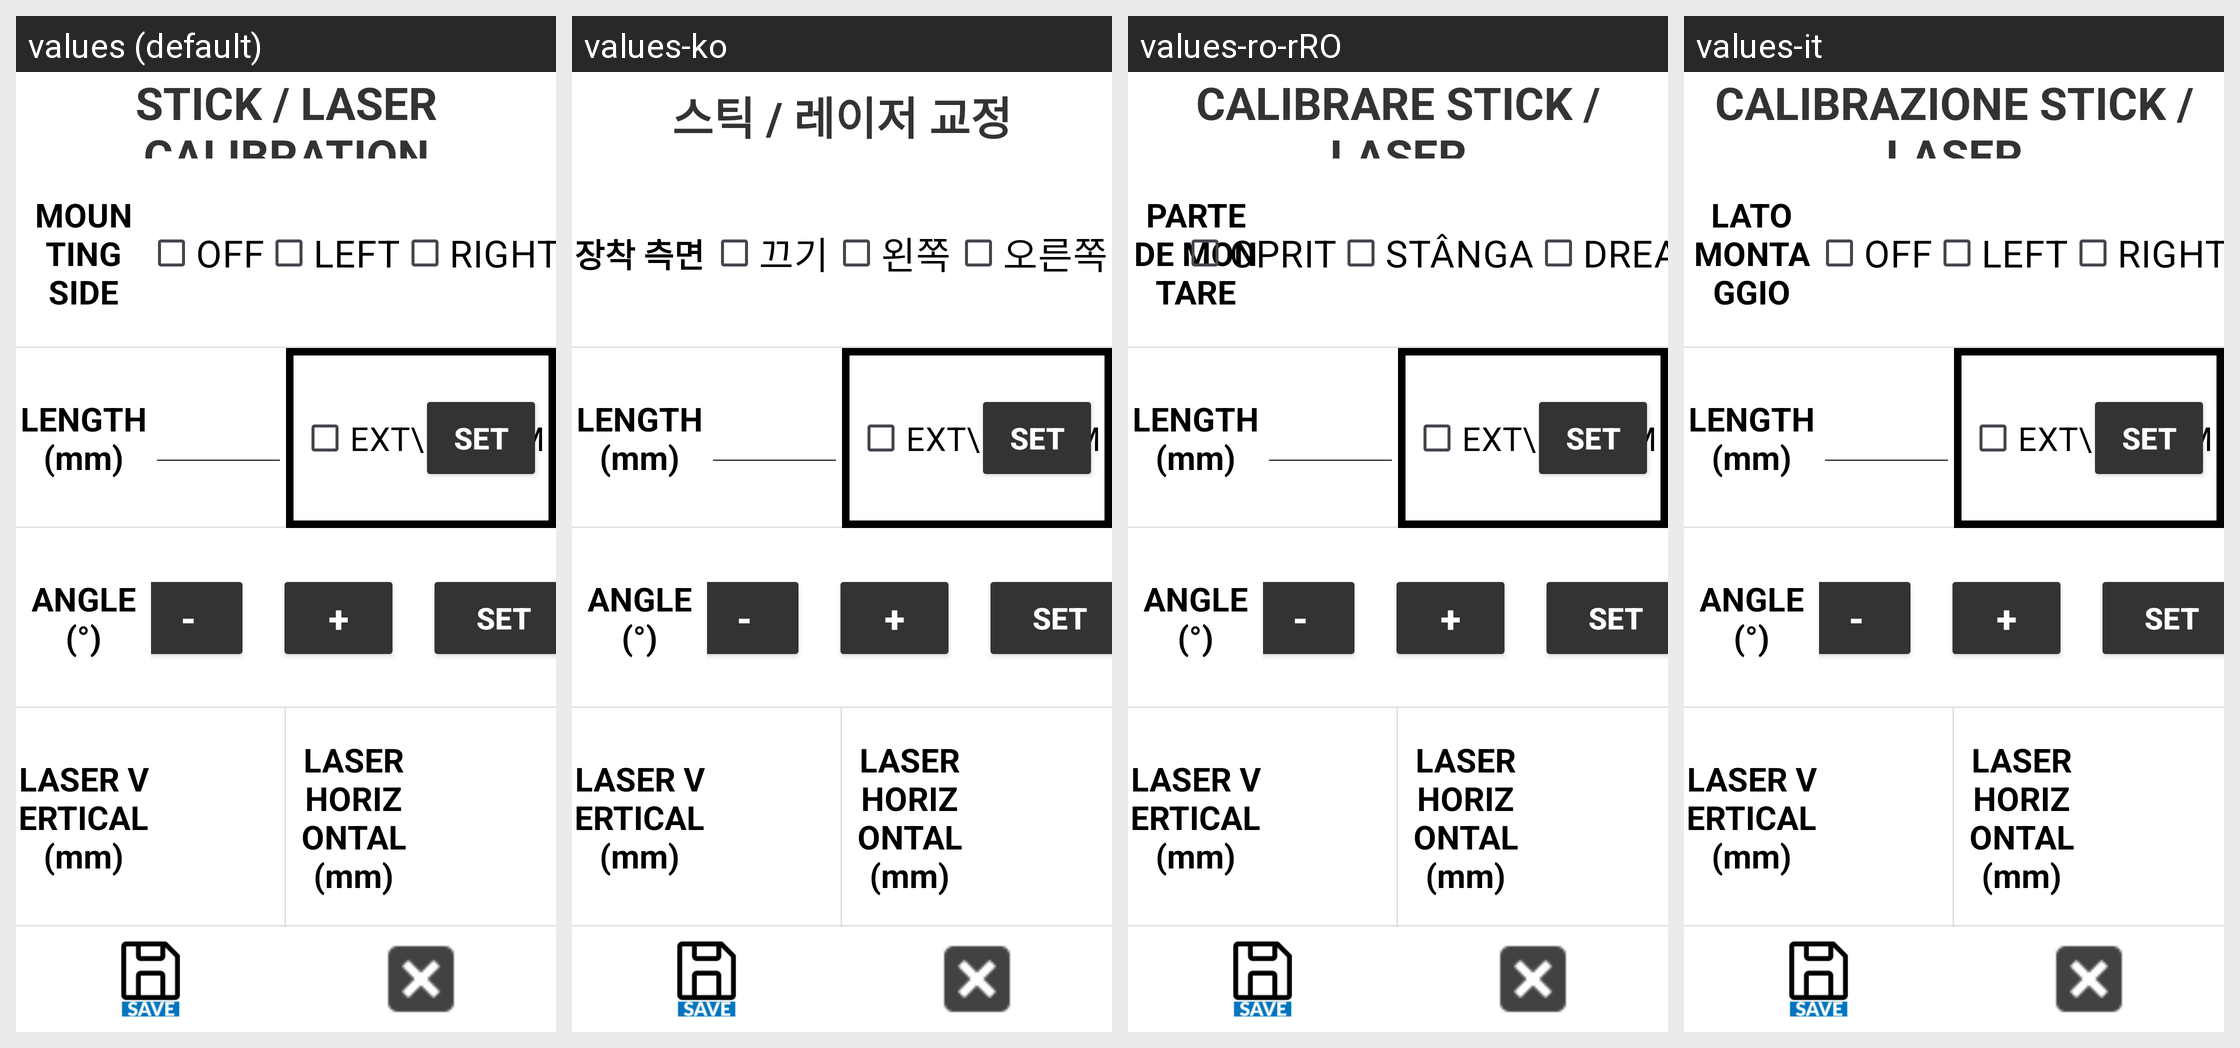

The same Android screen rendered under several of its app's locales, left to right. List the strings drawn on it with the default value and each locale's translation.
Android screen res/layout/activity_stick_calib.xml rendered under 4 locales, left to right: values (default), values-ko, values-ro-rRO, values-it. Device: Nexus 5 (rendered at 1080×1920; each locale shown at half size, 540×960, under a caption strip naming it); theme Theme.Stx_dig.
Other locales in the repository, not shown: values-cs, values-da, values-de, values-el, values-en, values-es, values-fi, values-fr, values-is, values-ja, values-nl-rNL, values-no, values-pt, values-ru, values-sv, values-zh.
Strings drawn on this screen, with the default value and each locale's value (text and hints the layout hard-codes, and strings that could not be matched under every locale, appear in the picture but are not listed):

stick_and_laser_calibration
  values: STICK / LASER CALIBRATION
  values-ko: 스틱 / 레이저 교정
  values-ro-rRO: CALIBRARE STICK / LASER
  values-it: CALIBRAZIONE STICK / LASER

mounting_side
  values: MOUNTING SIDE
  values-ko: 장착 측면
  values-ro-rRO: PARTE DE MONTARE
  values-it: LATO MONTAGGIO

off
  values: OFF
  values-ko: 끄기
  values-ro-rRO: OPRIT
  values-it: OFF

left
  values: LEFT
  values-ko: 왼쪽
  values-ro-rRO: STÂNGA
  values-it: LEFT

right
  values: RIGHT
  values-ko: 오른쪽
  values-ro-rRO: DREAPTA
  values-it: RIGHT
